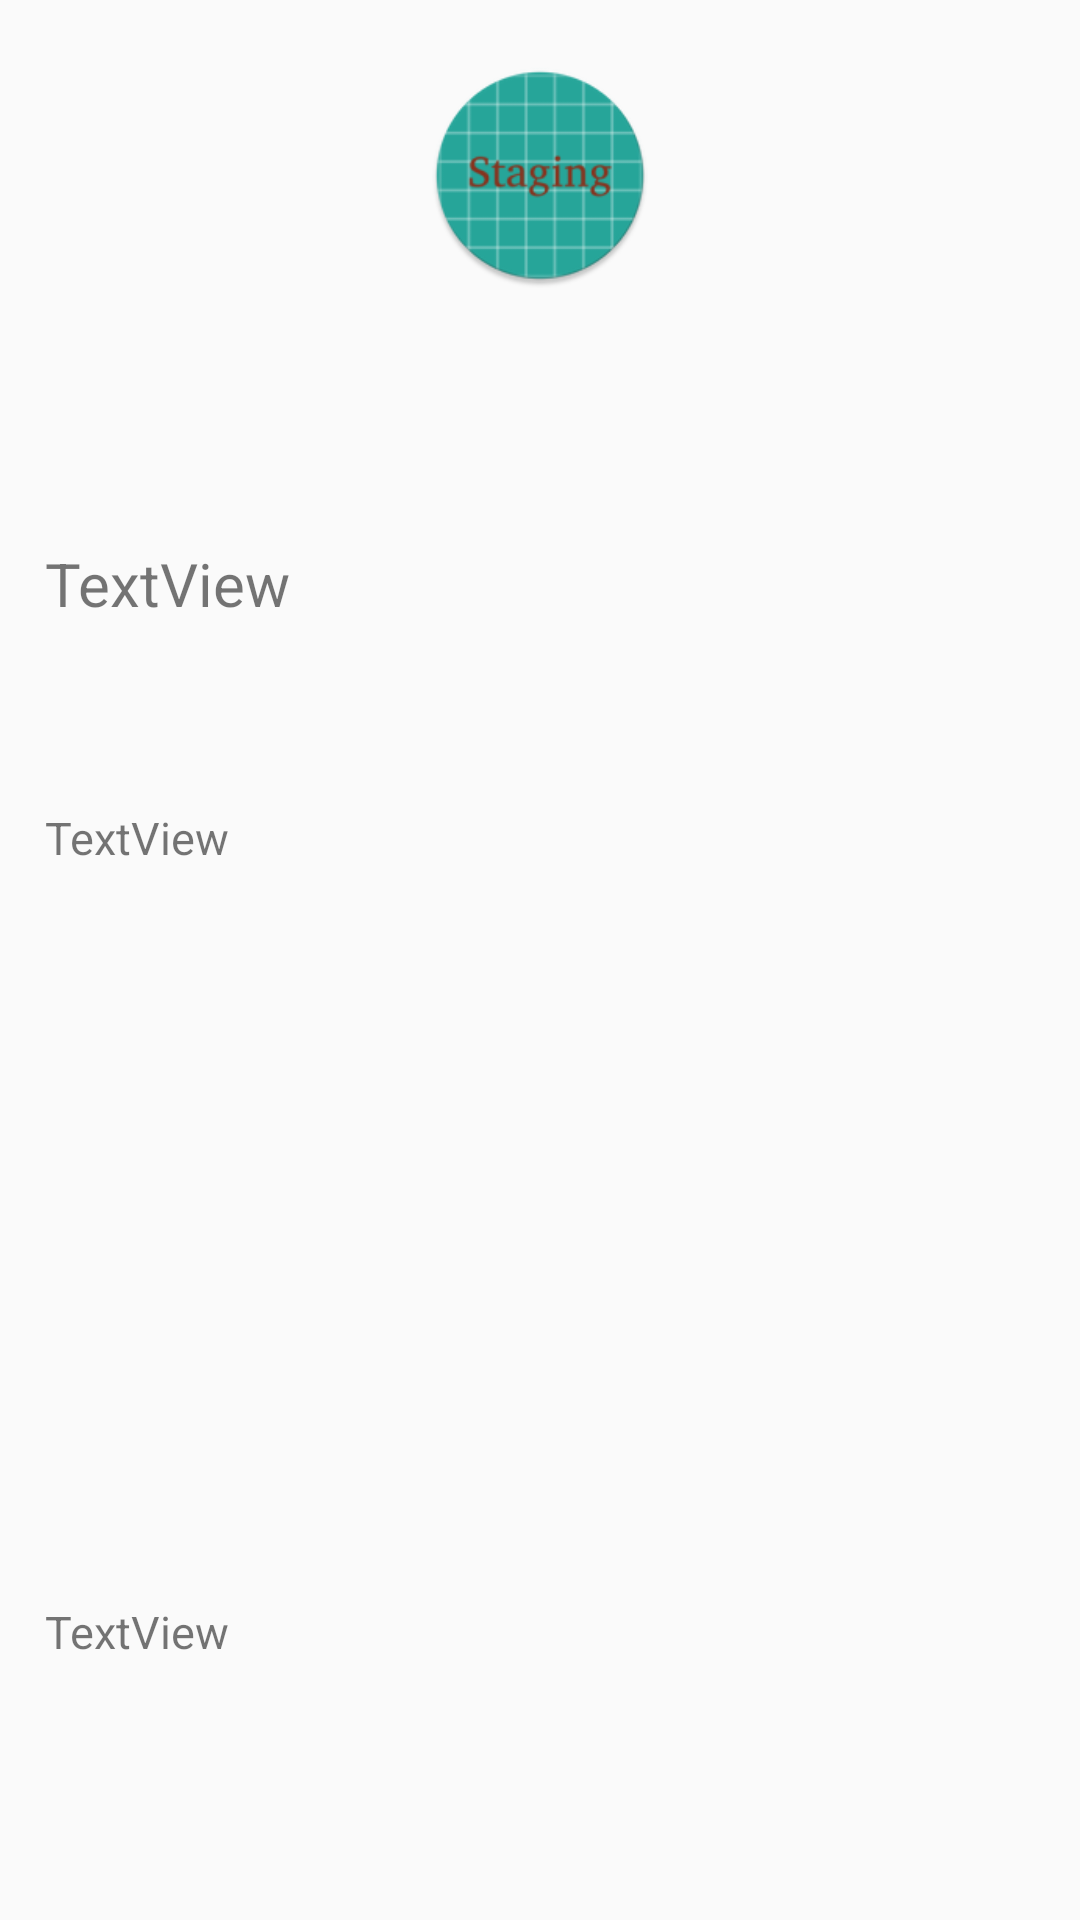

Here is an Android app screen rendered from its layout file. Give the layout XML and the strings, colors and styles it references.
<!-- AndroidManifest.xml: application theme AppTheme -->
<!-- res/layout/activity_recipe_information.xml -->
<?xml version="1.0" encoding="utf-8"?>
<RelativeLayout
    xmlns:android="http://schemas.android.com/apk/res/android"
    xmlns:app="http://schemas.android.com/apk/res-auto"
    xmlns:tools="http://schemas.android.com/tools"
    android:layout_width="match_parent"
    android:layout_height="match_parent"
    tools:context="com.simpragma.recipe.recipeapplication1.RecipeInformation">

    <ImageView
        android:id="@+id/imageView"
        android:layout_width="match_parent"
        android:layout_height="75dp"
        android:layout_alignParentStart="true"
        android:layout_alignParentTop="true"
        android:layout_marginTop="21dp"
        app:srcCompat="@mipmap/ic_launcher_round"
        tools:ignore="MissingConstraints"
        tools:layout_editor_absoluteX="16dp"
        tools:layout_editor_absoluteY="16dp" />

    <TextView
        android:id="@+id/textView_title"
        android:layout_width="match_parent"
        android:layout_height="wrap_content"
        android:layout_alignParentStart="true"
        android:layout_below="@+id/imageView"
        android:layout_marginTop="85dp"
        android:text="TextView"
        android:textSize="20sp"
        android:layout_marginLeft="15dp"
        tools:ignore="MissingConstraints"
        tools:layout_editor_absoluteX="16dp"
        tools:layout_editor_absoluteY="153dp" />

    <TextView
        android:id="@+id/textView_ingradients"
        android:layout_width="match_parent"
        android:layout_height="wrap_content"
        android:layout_alignParentEnd="true"
        android:layout_below="@+id/textView_title"
        android:layout_marginTop="61dp"
        android:text="TextView"
        android:textSize="15sp"
        android:layout_marginLeft="15dp"
        tools:ignore="MissingConstraints"
        tools:layout_editor_absoluteX="16dp"
        tools:layout_editor_absoluteY="285dp" />

    <TextView
        android:id="@+id/textView_href"
        android:layout_width="match_parent"
        android:layout_height="wrap_content"
        android:layout_alignParentBottom="true"
        android:layout_alignParentStart="true"
        android:layout_marginBottom="86dp"
        android:layout_marginLeft="15dp"
        android:textSize="15sp"
        android:text="TextView" />
</RelativeLayout>
<!-- resources referenced by this layout -->
<resources>
  <!-- mipmap ic_launcher_round: png bitmap (mipmap-xxhdpi, 9890 bytes) -->
  <style name="AppTheme" parent="Theme.AppCompat.Light.DarkActionBar">
          
          <item name="colorPrimary">@color/colorPrimary</item>
          <item name="colorPrimaryDark">@color/colorPrimaryDark</item>
          <item name="colorAccent">@color/colorAccent</item>
      </style>
  <!-- not gathered from this repository: default colours our renderer supplied (Android Studio template values) -->
  <color name="colorPrimary">#FF6200EE</color>
  <color name="colorPrimaryDark">#FF3700B3</color>
  <color name="colorAccent">#FF03DAC5</color>
</resources>
